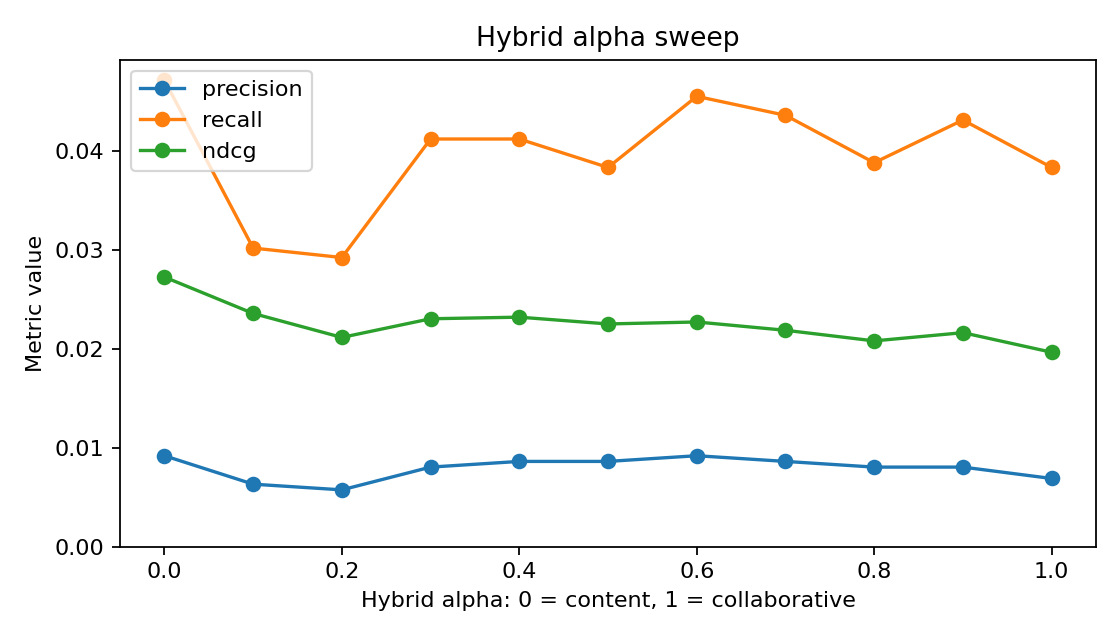

Source data for this figure (header and first rows):
alpha, precision, recall, ndcg
0.0, 0.009195, 0.04713, 0.02724
0.1, 0.006322, 0.03017, 0.02357
0.2, 0.005747, 0.02921, 0.02115
0.3, 0.008046, 0.04119, 0.02303
0.4, 0.008621, 0.04119, 0.02319
0.5, 0.008621, 0.03831, 0.02251
0.6, 0.009195, 0.0455, 0.02271
0.7, 0.008621, 0.04358, 0.02187
0.8, 0.008046, 0.03879, 0.0208
0.9, 0.008046, 0.0431, 0.02162
1.0, 0.006897, 0.03831, 0.01965
